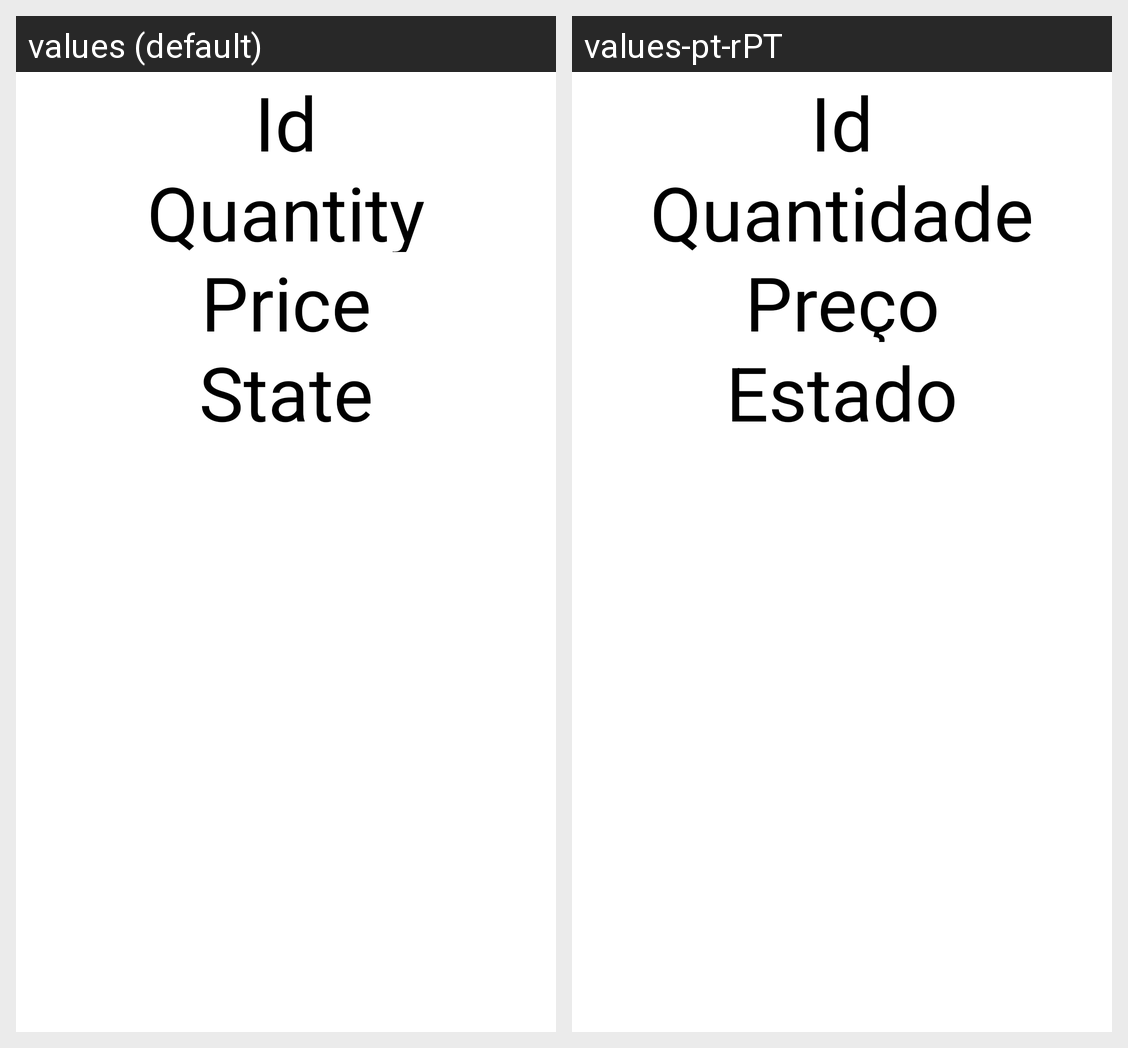

Here is an Android app screen in its default locale and in the app's own translations. Write out the translated-string differences for the strings that appear on this screen.
Android screen res/layout/detailed_my_order.xml rendered under 2 locales, left to right: values (default), values-pt-rPT. Device: Nexus 5 (rendered at 1080×1920; each locale shown at half size, 540×960, under a caption strip naming it); theme Theme.SmartCanteen.
Strings drawn on this screen, with the default value and each locale's value (text and hints the layout hard-codes, and strings that could not be matched under every locale, appear in the picture but are not listed):

id
  values: Id
  values-pt-rPT: Id  [not translated; the default value is used]

quantity
  values: Quantity
  values-pt-rPT: Quantidade

price
  values: Price
  values-pt-rPT: Preço

state
  values: State
  values-pt-rPT: Estado
